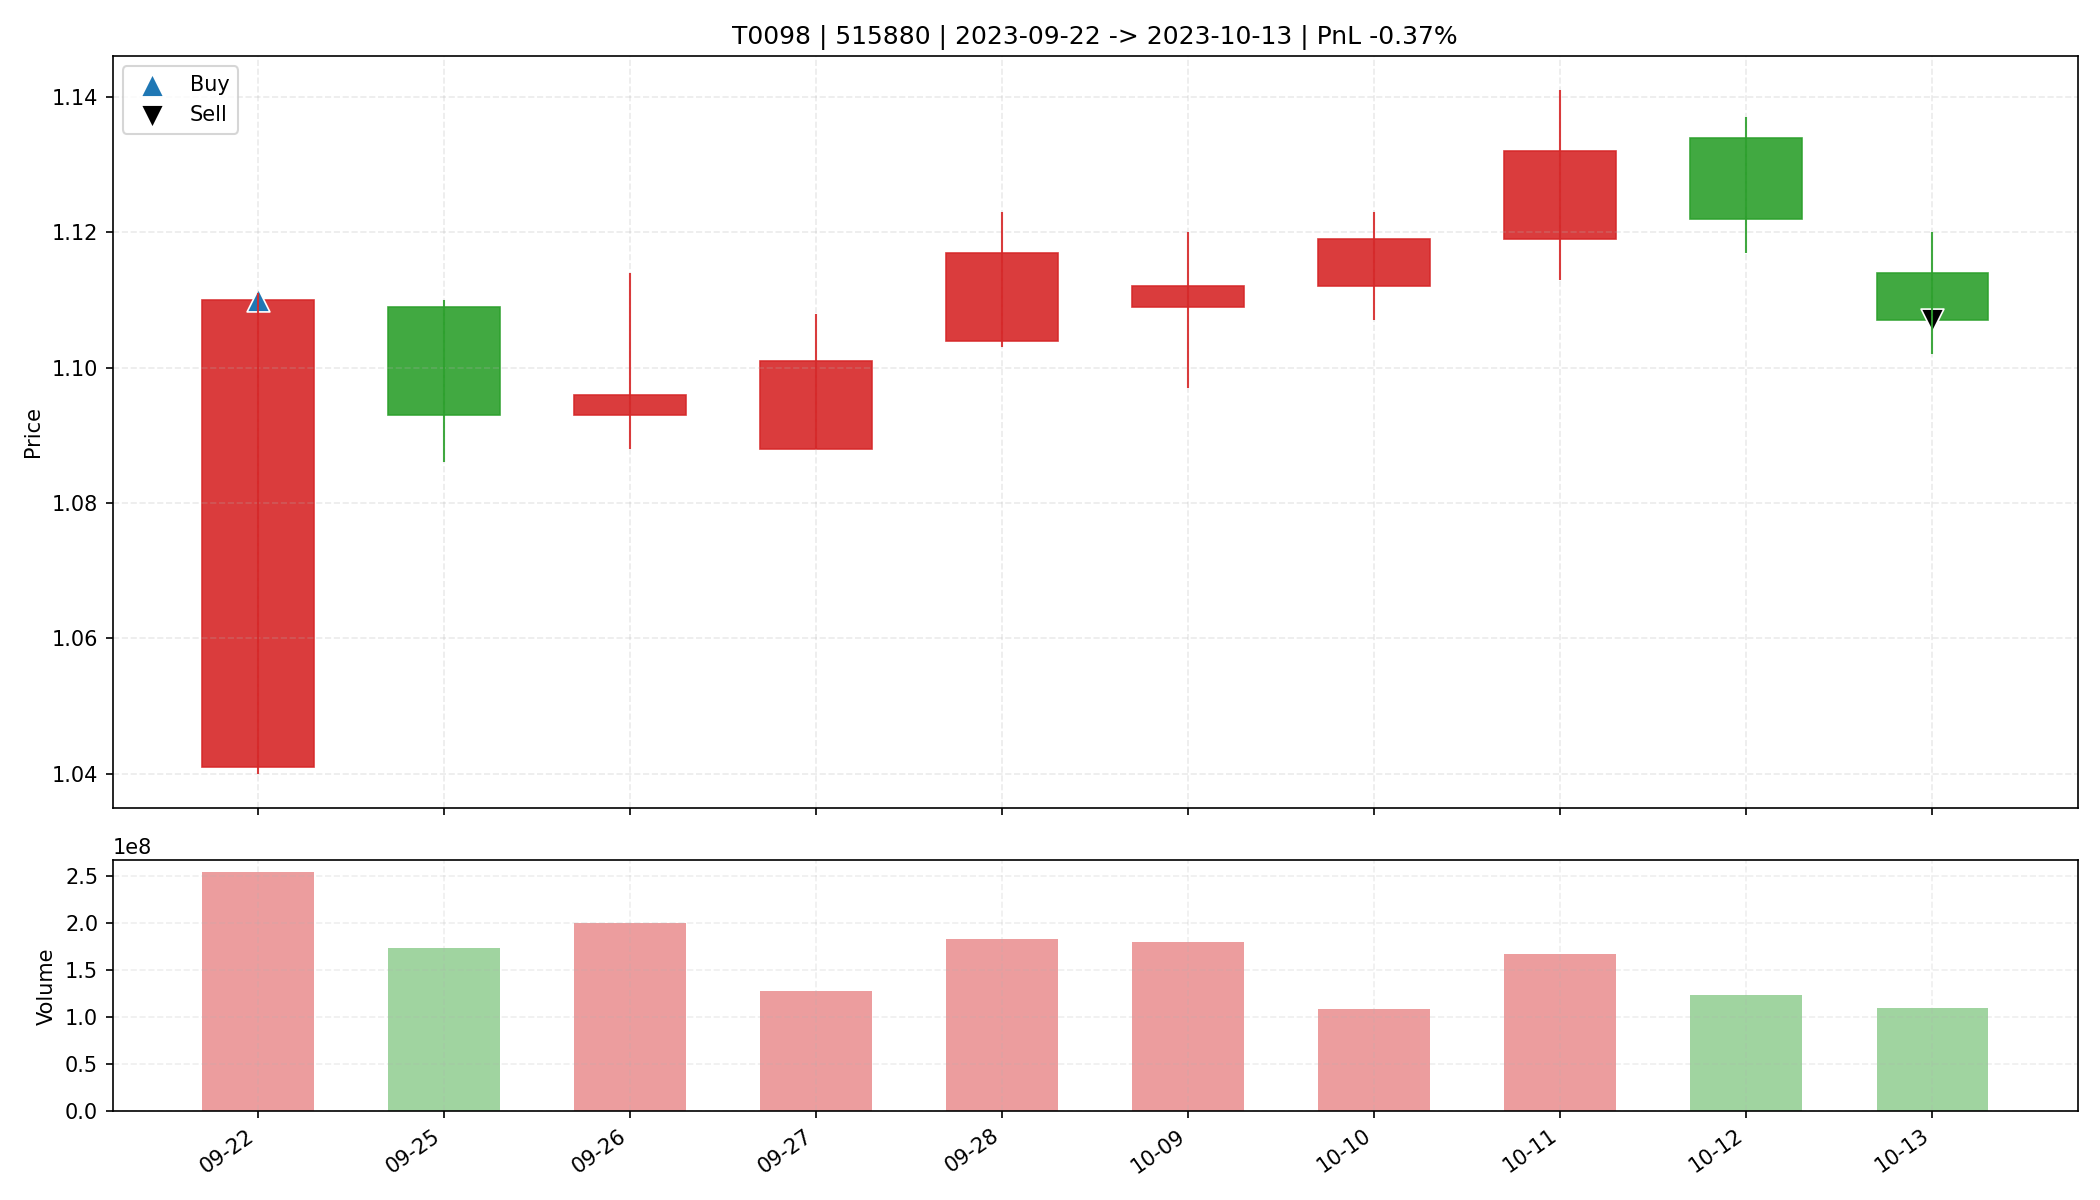

The file beside this chart, header and first rows:
date, open, high, low, close, amount, volume, trade_id, code, buy_date, sell_date, buy_price, sell_price, matched_shares, buy_reason, sell_reason, sell_profit_pct, sell_hold_days, is_buy_day, is_sell_day, holding_day_index
2023-09-22, 1.041, 1.111, 1.04, 1.11, 275173056, 253935888, T0098, 515880, 2023-09-22, 2023-10-13, 1.11, 1.107, 29700, 前10日振幅9.0%, 阳线涨幅6.6%, 突破均线, 温和放量1.7倍, MA…, 跌破MA10, -0.37, 9.0, True, False, 0
2023-09-25, 1.109, 1.11, 1.086, 1.093, 190005424, 173092817, T0098, 515880, 2023-09-22, 2023-10-13, 1.11, 1.107, 29700, 前10日振幅9.0%, 阳线涨幅6.6%, 突破均线, 温和放量1.7倍, MA…, 跌破MA10, -0.37, 9.0, False, False, 1
2023-09-26, 1.093, 1.114, 1.088, 1.096, 219752496, 199637700, T0098, 515880, 2023-09-22, 2023-10-13, 1.11, 1.107, 29700, 前10日振幅9.0%, 阳线涨幅6.6%, 突破均线, 温和放量1.7倍, MA…, 跌破MA10, -0.37, 9.0, False, False, 2
2023-09-27, 1.088, 1.108, 1.088, 1.101, 140328064, 127673277, T0098, 515880, 2023-09-22, 2023-10-13, 1.11, 1.107, 29700, 前10日振幅9.0%, 阳线涨幅6.6%, 突破均线, 温和放量1.7倍, MA…, 跌破MA10, -0.37, 9.0, False, False, 3
2023-09-28, 1.104, 1.123, 1.103, 1.117, 203878896, 183032103, T0098, 515880, 2023-09-22, 2023-10-13, 1.11, 1.107, 29700, 前10日振幅9.0%, 阳线涨幅6.6%, 突破均线, 温和放量1.7倍, MA…, 跌破MA10, -0.37, 9.0, False, False, 4
2023-10-09, 1.109, 1.12, 1.097, 1.112, 200211344, 180382533, T0098, 515880, 2023-09-22, 2023-10-13, 1.11, 1.107, 29700, 前10日振幅9.0%, 阳线涨幅6.6%, 突破均线, 温和放量1.7倍, MA…, 跌破MA10, -0.37, 9.0, False, False, 5
2023-10-10, 1.112, 1.123, 1.107, 1.119, 120801936, 108343400, T0098, 515880, 2023-09-22, 2023-10-13, 1.11, 1.107, 29700, 前10日振幅9.0%, 阳线涨幅6.6%, 突破均线, 温和放量1.7倍, MA…, 跌破MA10, -0.37, 9.0, False, False, 6
2023-10-11, 1.119, 1.141, 1.113, 1.132, 188702672, 167153200, T0098, 515880, 2023-09-22, 2023-10-13, 1.11, 1.107, 29700, 前10日振幅9.0%, 阳线涨幅6.6%, 突破均线, 温和放量1.7倍, MA…, 跌破MA10, -0.37, 9.0, False, False, 7
2023-10-12, 1.134, 1.137, 1.117, 1.122, 138243312, 123062400, T0098, 515880, 2023-09-22, 2023-10-13, 1.11, 1.107, 29700, 前10日振幅9.0%, 阳线涨幅6.6%, 突破均线, 温和放量1.7倍, MA…, 跌破MA10, -0.37, 9.0, False, False, 8
2023-10-13, 1.114, 1.12, 1.102, 1.107, 121914712, 109830027, T0098, 515880, 2023-09-22, 2023-10-13, 1.11, 1.107, 29700, 前10日振幅9.0%, 阳线涨幅6.6%, 突破均线, 温和放量1.7倍, MA…, 跌破MA10, -0.37, 9.0, False, True, 9
